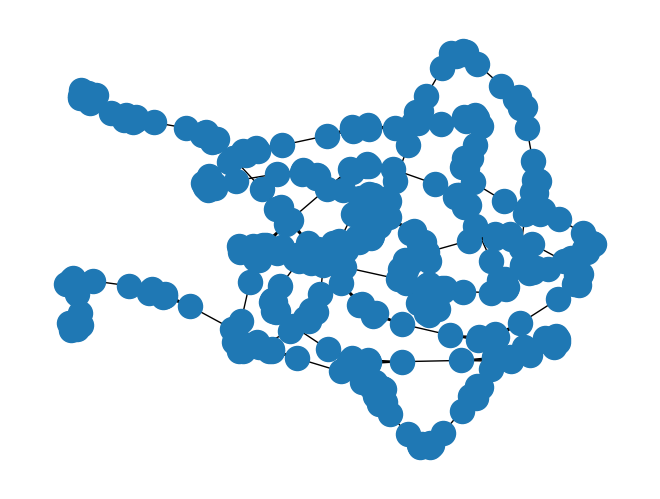

Source code (Python):
#Opdracht 3
import pandas as pd
import math as m
import networkx as nx
import matplotlib.pyplot as plt

N = 400
M = 4
n0 = 5

def graph_generator(N,M,n0):
    NW = nx.star_graph(n0)
    newnodes = []
    for i in range(N-6):
       newnodes.append(i+6)
    NW.add_nodes_from(newnodes)
    for i in range(1,N):
      if len(list(nx.all_neighbors(NW,i))) <M:
           for j in range((N-1)-i):
               if len(list(nx.all_neighbors(NW,N-(j+1)))) <M:
                   NW.add_edge(i,N-(j+1))
               if len(list(nx.all_neighbors(NW,i))) ==M:
                  break
    return NW

nx.draw(graph_generator(N,M,n0))
plt.show()
